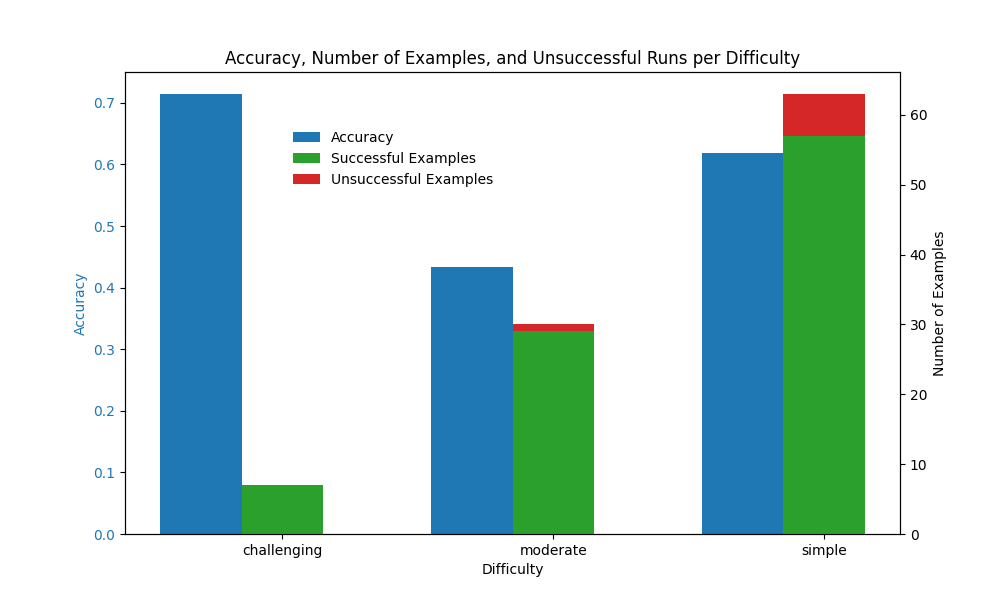

The table this chart was drawn from, first rows:
question_id, is_correct, difficulty, successful_run, feedback
479, False, moderate, True, The query result does not correctly answ…
1057, True, moderate, True, No changes needed. The query accurately …
1367, False, simple, True, The query does not correctly answer the …
298, False, moderate, True, The query does not correctly answer the …
651, False, simple, True, The query result does not correctly answ…
1145, True, simple, True, No changes needed. The query accurately …
1165, False, moderate, True, The query result does not directly provi…
494, False, challenging, True, The query result does not accurately ans…
1126, True, simple, True, The query correctly lists the names of p…
1292, True, challenging, True, No changes needed. The query correctly r…
9, True, simple, True, No changes needed. The query accurately …
152, False, moderate, True, The query does not fully answer the orig…
1254, True, moderate, True, The query correctly counts the number of…
609, True, simple, True, No changes needed. The query is accurate…
823, True, moderate, True, No changes needed. The query correctly c…
467, True, simple, True, No changes needed. The query accurately …
489, True, simple, True, No changes needed. The query is accurate…
1133, True, simple, True, No changes needed. The query correctly c…
535, False, simple, True, The query does not correctly answer the …
1019, False, moderate, True, The query result is incorrect as it is s…
1154, True, simple, True, The query result correctly provides the …
54, True, simple, True, No changes needed. The query accurately …
53, False, simple, True, The query does not provide the correct r…
34, True, moderate, True, No changes needed. The query accurately …
904, True, moderate, True, No changes needed. The query is accurate…
542, False, simple, True, The query result seems to be incorrect a…
1341, True, simple, True, No changes needed. The query accurately …
279, True, simple, True, No changes needed. The query accurately …
491, True, simple, True, No changes needed. The query accurately …
1314, True, simple, True, No changes needed. The query correctly l…
1161, True, challenging, True, No changes needed. The query accurately …
268, True, challenging, True, No changes needed. The query correctly r…
841, True, simple, True, No changes needed. The query accurately …
1102, True, moderate, True, The query result is correct and accurate…
847, True, simple, True, No changes needed. The query accurately …
1300, True, moderate, True, No changes needed. The query correctly i…
1120, False, moderate, True, The query does not correctly answer the …
1441, True, moderate, True, No changes needed. The query accurately …
920, True, simple, True, No changes needed. The query accurately …
648, False, simple, True, The query result does not match the orig…
113, False, simple, True, The query result provides the birth date…
686, False, simple, False, LLM Failure
1405, False, moderate, True, The query result does not correctly answ…
883, False, simple, True, The query result does not correctly answ…
789, True, simple, True, No changes needed. The query is accurate…
347, False, moderate, True, The query result does not correctly answ…
1211, False, moderate, True, The query does not correctly answer the …
1115, True, challenging, True, No changes needed. The query correctly c…
1045, True, simple, True, No changes needed. The query accurately …
227, False, simple, True, The query result does not correctly answ…
1379, True, simple, True, No changes needed. The query is accurate…
717, True, simple, True, No changes needed. The query accurately …
1495, True, simple, True, No changes needed. The query correctly i…
1131, False, simple, True, The query result does not accurately ans…
1124, False, moderate, False, LLM Failure
692, False, moderate, True, The query result does not directly provi…
1459, True, simple, True, No changes needed. The query is accurate…
452, False, simple, False, LLM Failure
916, True, simple, True, No changes needed. The query correctly l…
66, True, simple, True, No changes needed. The query is accurate…
... 40 more rows
